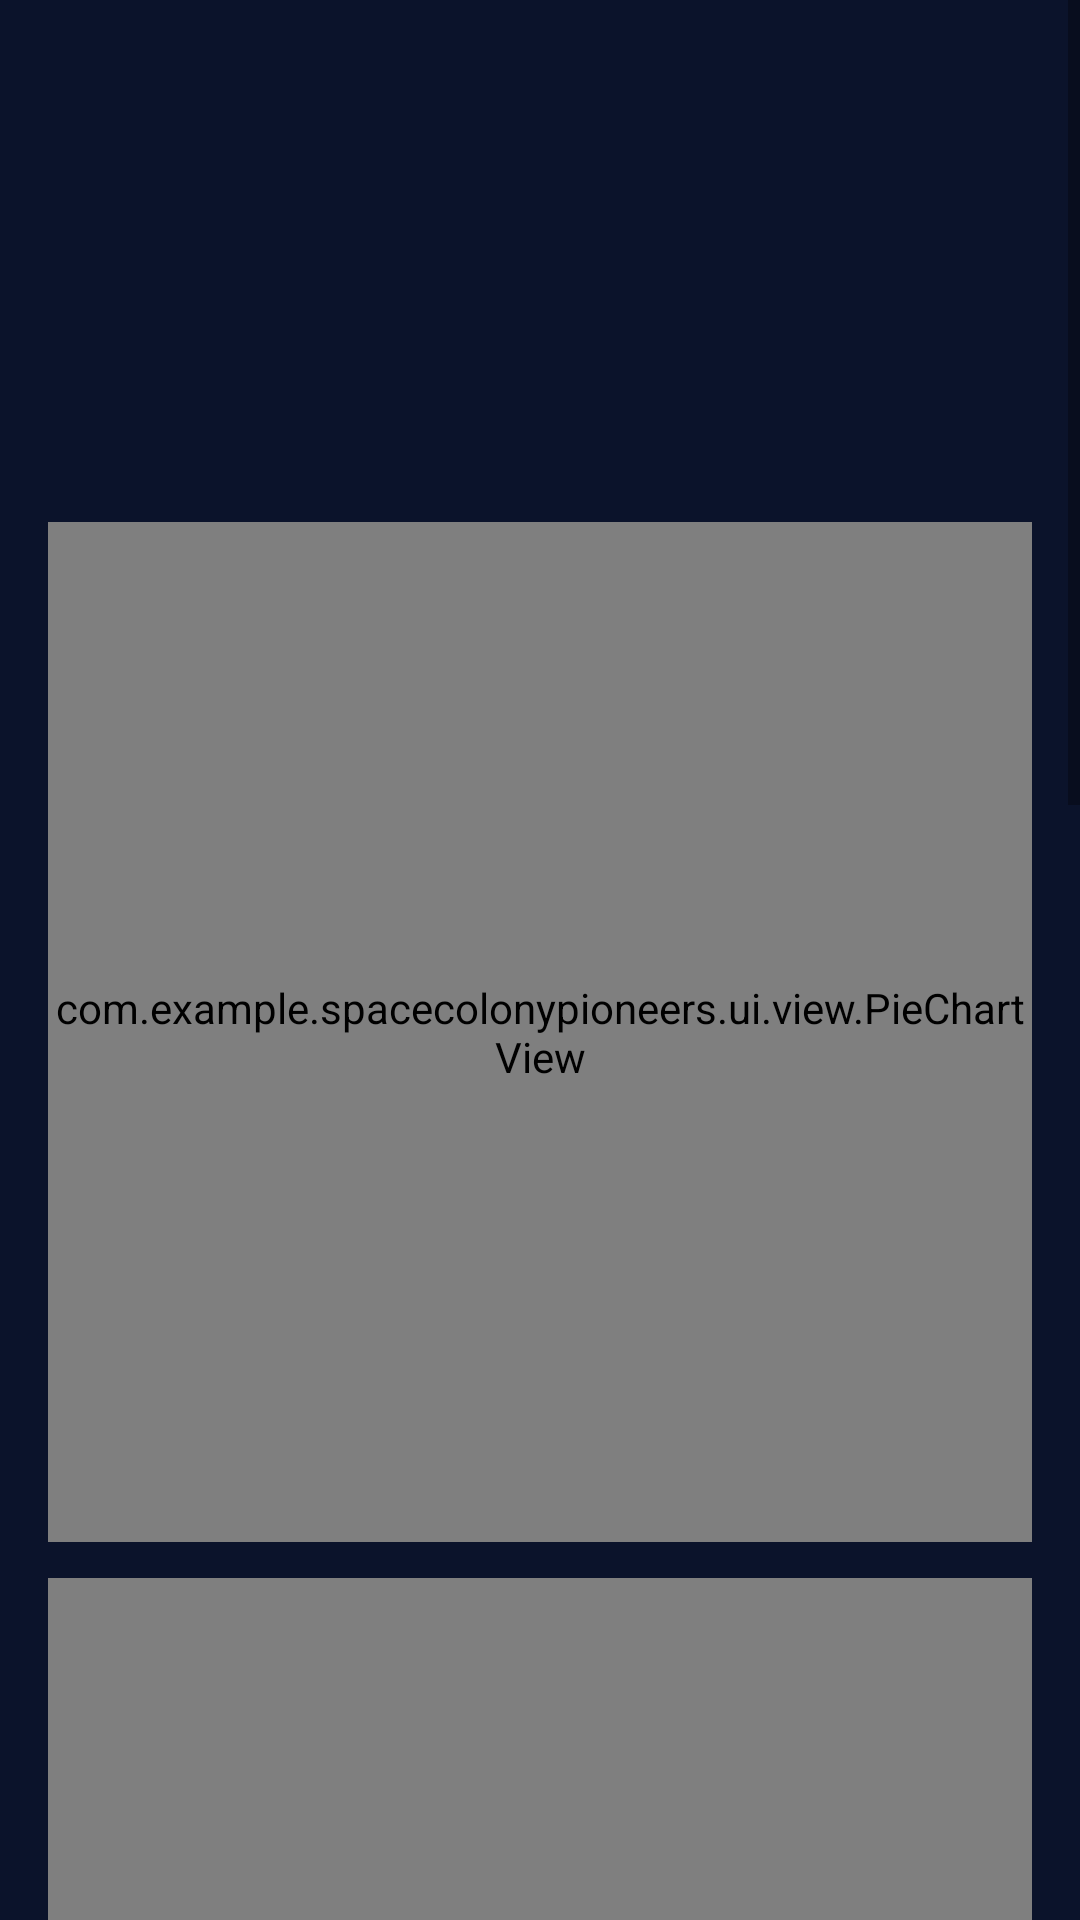

Write the Android layout XML for this screen, with the resource values it uses.
<!-- AndroidManifest.xml: application theme Theme.AppCompat.Light.DarkActionBar -->
<!-- res/layout/activity_statistics.xml -->
<?xml version="1.0" encoding="utf-8"?>
<ScrollView xmlns:android="http://schemas.android.com/apk/res/android"
    android:layout_width="match_parent"
    android:layout_height="match_parent"
    android:background="#0b132b">

    <LinearLayout
        android:layout_width="match_parent"
        android:layout_height="wrap_content"
        android:orientation="vertical"
        android:padding="16dp">

        <TextView android:id="@+id/tvTotalMissions" android:layout_width="match_parent" android:layout_height="wrap_content" android:textColor="#FFFFFF" android:textSize="18sp" />
        <TextView android:id="@+id/tvSuccessfulMissions" android:layout_width="match_parent" android:layout_height="wrap_content" android:textColor="#FFFFFF" android:textSize="18sp" />
        <TextView android:id="@+id/tvSuccessRate" android:layout_width="match_parent" android:layout_height="wrap_content" android:textColor="#FFFFFF" android:textSize="18sp" />
        <TextView android:id="@+id/tvTotalTraining" android:layout_width="match_parent" android:layout_height="wrap_content" android:textColor="#FFFFFF" android:textSize="18sp" />
        <TextView android:id="@+id/tvTotalXp" android:layout_width="match_parent" android:layout_height="wrap_content" android:textColor="#FFFFFF" android:textSize="18sp" />
        <TextView android:id="@+id/tvTotalFragments" android:layout_width="match_parent" android:layout_height="wrap_content" android:textColor="#FFFFFF" android:textSize="18sp" />

        <com.example.spacecolonypioneers.ui.view.PieChartView
            android:id="@+id/pieChartMissions"
            android:layout_width="match_parent"
            android:layout_height="340dp"
            android:layout_marginTop="12dp" />

        <com.example.spacecolonypioneers.ui.view.BarChartView
            android:id="@+id/barChartDamage"
            android:layout_width="match_parent"
            android:layout_height="300dp"
            android:layout_marginTop="12dp" />

        <com.example.spacecolonypioneers.ui.view.BarChartView
            android:id="@+id/barChartHealing"
            android:layout_width="match_parent"
            android:layout_height="300dp"
            android:layout_marginTop="12dp" />

        <com.example.spacecolonypioneers.ui.view.BarChartView
            android:id="@+id/barChartMissionsPerCrew"
            android:layout_width="match_parent"
            android:layout_height="300dp"
            android:layout_marginTop="12dp" />

        <Button android:id="@+id/btnBackFromStats" android:layout_width="match_parent" android:layout_height="wrap_content" android:layout_marginTop="12dp" android:text="Back" />
    </LinearLayout>
</ScrollView>
<!-- resources referenced by this layout -->
<resources>

</resources>
